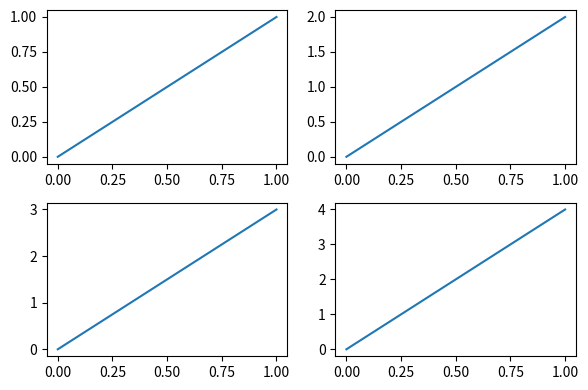
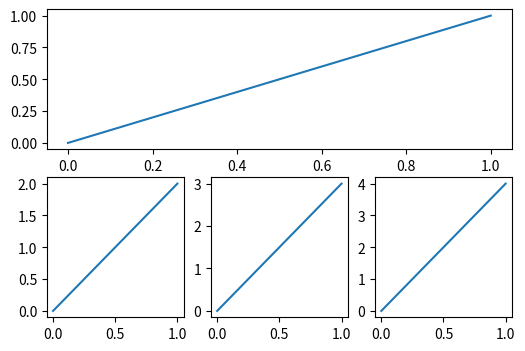
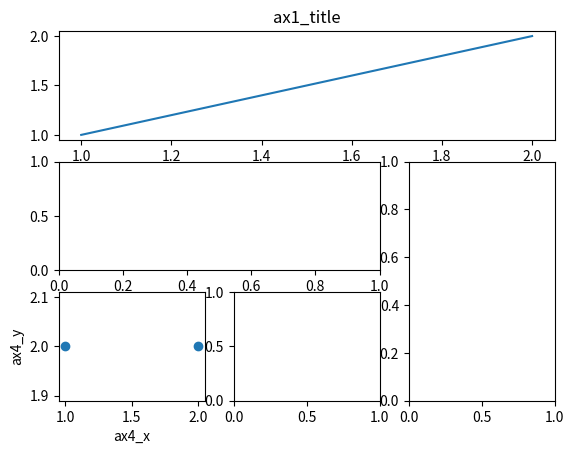
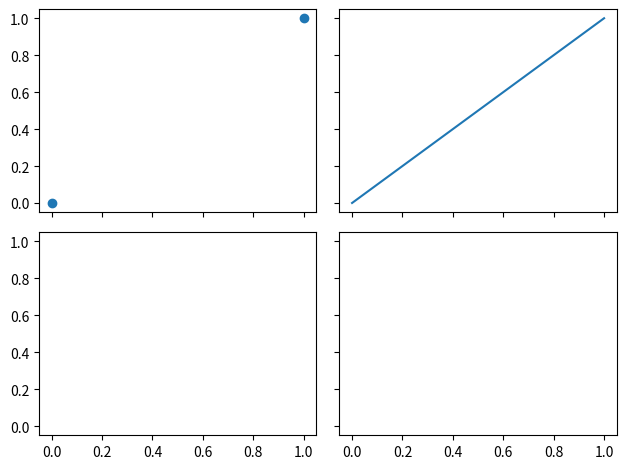

Reproduce these figures in Python, in order.
import matplotlib.pyplot as plt
import matplotlib.gridspec as gridspec

# example 1:
###############################
plt.figure(figsize=(6, 4))
# plt.subplot(n_rows, n_cols, plot_num)
plt.subplot(2, 2, 1)
plt.plot([0, 1], [0, 1])

plt.subplot(222)
plt.plot([0, 1], [0, 2])

plt.subplot(223)
plt.plot([0, 1], [0, 3])

plt.subplot(224)
plt.plot([0, 1], [0, 4])

plt.tight_layout()

# example 2:
###############################
plt.figure(figsize=(6, 4))
# plt.subplot(n_rows, n_cols, plot_num)
plt.subplot(2, 1, 1)
# figure splits into 2 rows, 1 col, plot to the 1st sub-fig
plt.plot([0, 1], [0, 1])

plt.subplot(234)
# figure splits into 2 rows, 3 col, plot to the 4th sub-fig
plt.plot([0, 1], [0, 2])

plt.subplot(235)
# figure splits into 2 rows, 3 col, plot to the 5th sub-fig
plt.plot([0, 1], [0, 3])

plt.subplot(236)
# figure splits into 2 rows, 3 col, plot to the 6th sub-fig
plt.plot([0, 1], [0, 4])

# method 1: subplot2grid
##########################
plt.figure()
ax1 = plt.subplot2grid((3, 3), (0, 0), colspan=3)  # stands for axes
ax1.plot([1, 2], [1, 2])
ax1.set_title('ax1_title')
ax2 = plt.subplot2grid((3, 3), (1, 0), colspan=2)
ax3 = plt.subplot2grid((3, 3), (1, 2), rowspan=2)
ax4 = plt.subplot2grid((3, 3), (2, 0))
ax4.scatter([1, 2], [2, 2])
ax4.set_xlabel('ax4_x')
ax4.set_ylabel('ax4_y')
ax5 = plt.subplot2grid((3, 3), (2, 1))

# method 2: gridspec
#########################
plt.figure()
gs = gridspec.GridSpec(3, 3)
# use index from 0
ax6 = plt.subplot(gs[0, :])
ax7 = plt.subplot(gs[1, :2])
ax8 = plt.subplot(gs[1:, 2])
ax9 = plt.subplot(gs[-1, 0])
ax10 = plt.subplot(gs[-1, -2])

# method 3: easy to define structure
####################################
f, ((ax11, ax12), (ax13, ax14)) = plt.subplots(2, 2, sharex=True, sharey=True)
ax11.scatter([0,1], [0,1])
ax12.plot([0,1],[0,1])

plt.tight_layout()
plt.show()